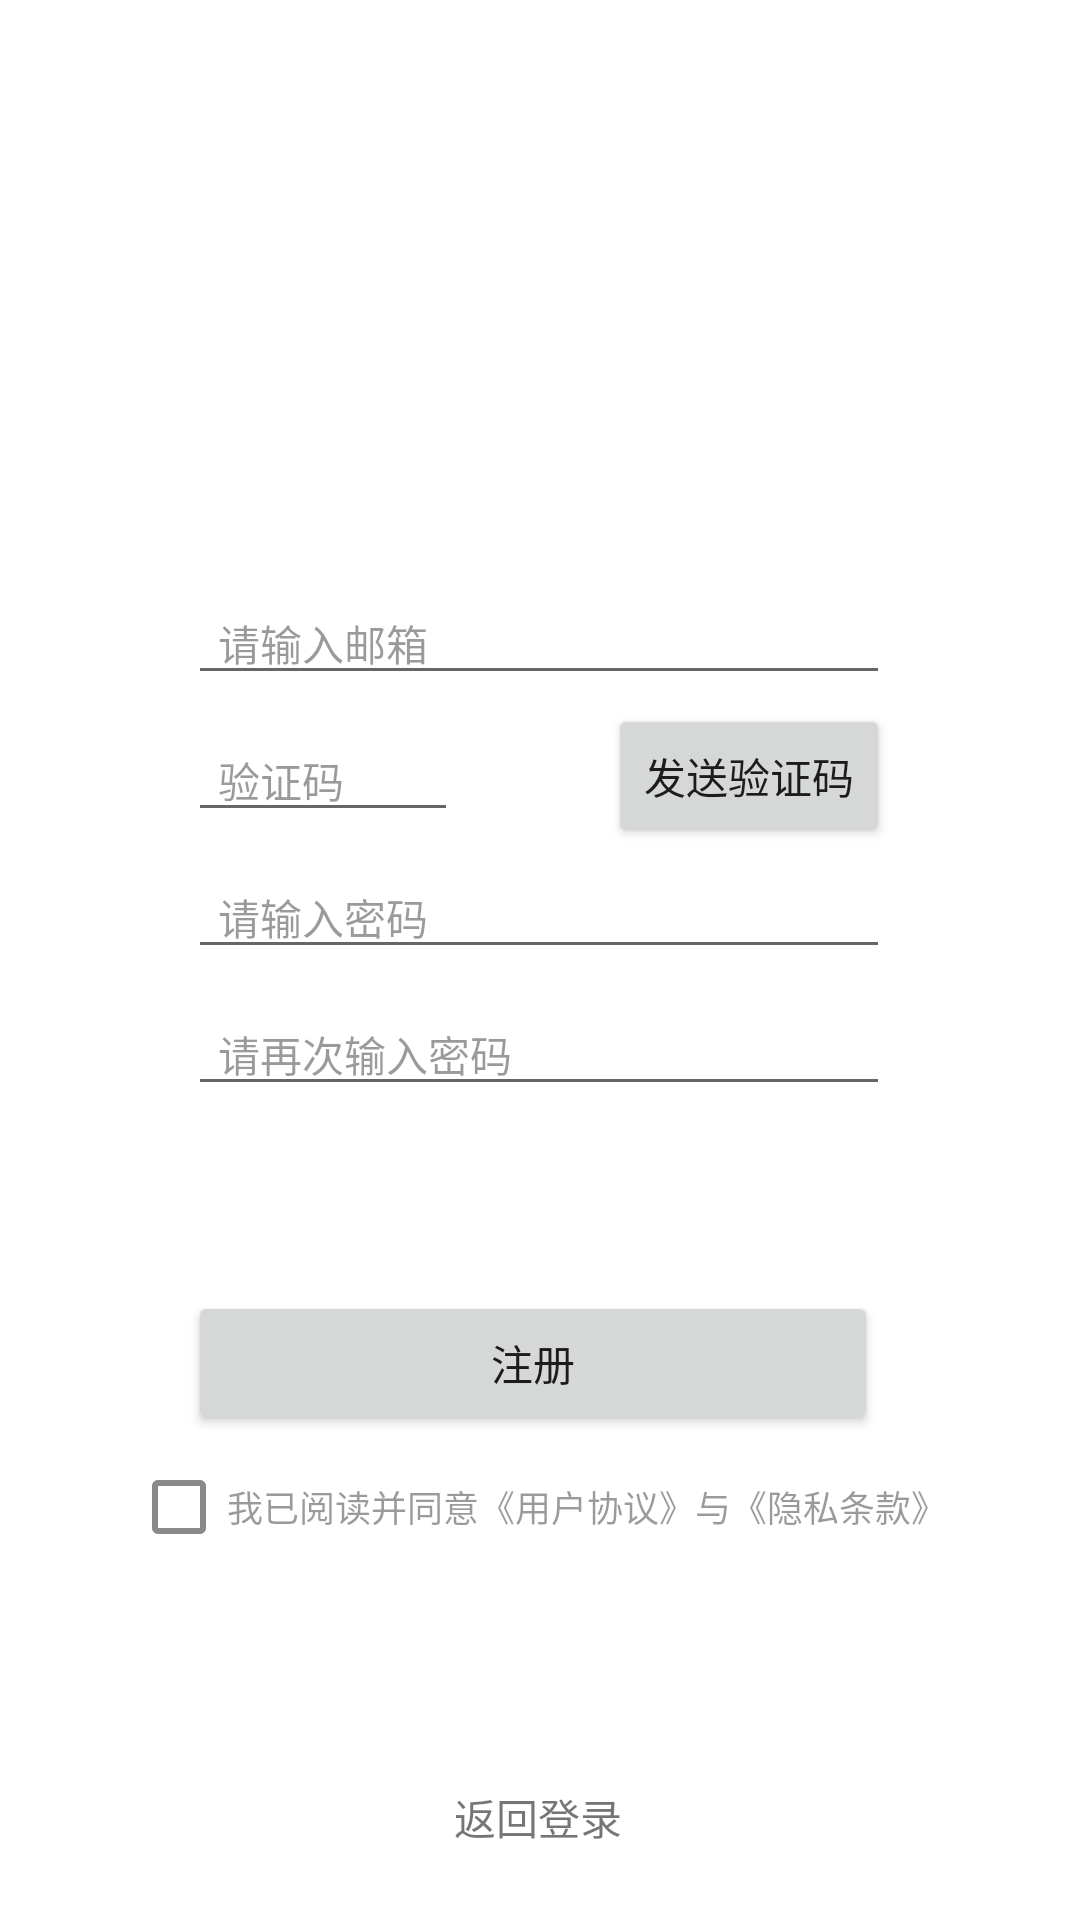

Write the Android layout XML for this screen, with the resource values it uses.
<!-- AndroidManifest.xml: application theme Theme.MyTime -->
<!-- res/layout/activity_register.xml -->
<?xml version="1.0" encoding="utf-8"?>
<androidx.constraintlayout.widget.ConstraintLayout xmlns:android="http://schemas.android.com/apk/res/android"
    xmlns:app="http://schemas.android.com/apk/res-auto"
    xmlns:tools="http://schemas.android.com/tools"
    android:layout_width="match_parent"
    android:layout_height="match_parent"
    tools:context=".activity.RegisterActivity">

    <EditText
        android:id="@+id/account_editText"
        android:layout_width="234dp"
        android:layout_height="wrap_content"
        android:hint="@string/user_account"
        android:importantForAutofill="no"
        android:inputType="text"
        android:maxLines="1"
        android:paddingStart="10dp"
        android:textColorHint="@color/hint_color"
        android:textSize="14sp"
        app:layout_constraintBottom_toBottomOf="parent"
        app:layout_constraintEnd_toEndOf="parent"
        app:layout_constraintHorizontal_bias="0.497"
        app:layout_constraintStart_toStartOf="parent"
        app:layout_constraintTop_toTopOf="parent"
        app:layout_constraintVertical_bias="0.322"
        tools:ignore="RtlSymmetry" />

    <EditText
        android:id="@+id/code_editText"
        android:layout_width="90dp"
        android:layout_height="wrap_content"
        android:layout_marginTop="8dp"
        android:hint="@string/code"
        android:importantForAutofill="no"
        android:inputType="number"
        android:maxLines="1"
        android:paddingStart="10dp"
        android:textColorHint="@color/hint_color"
        android:textSize="14sp"
        app:layout_constraintStart_toStartOf="@+id/account_editText"
        app:layout_constraintTop_toBottomOf="@+id/account_editText"
        tools:ignore="RtlSymmetry" />

    <Button
        android:id="@+id/send_code_button"
        android:layout_width="wrap_content"
        android:layout_height="wrap_content"
        android:text="@string/send_code"
        android:textSize="14sp"
        app:layout_constraintBottom_toBottomOf="@+id/code_editText"
        app:layout_constraintEnd_toEndOf="@+id/account_editText"
        app:layout_constraintTop_toTopOf="@+id/code_editText" />

    <EditText
        android:id="@+id/pwd_insert_editText"
        android:layout_width="234dp"
        android:layout_height="wrap_content"
        android:layout_marginTop="8dp"
        android:hint="@string/pwd_insert_login"
        android:importantForAutofill="no"
        android:inputType="textPassword"
        android:maxLines="1"
        android:paddingStart="10dp"
        android:textColorHint="@color/hint_color"
        android:textSize="14sp"
        app:layout_constraintEnd_toEndOf="@+id/account_editText"
        app:layout_constraintHorizontal_bias="0.0"
        app:layout_constraintStart_toStartOf="@+id/account_editText"
        app:layout_constraintTop_toBottomOf="@+id/code_editText"
        tools:ignore="RtlSymmetry" />

    <EditText
        android:id="@+id/pwd_insert_again_editText"
        android:layout_width="234dp"
        android:layout_height="wrap_content"
        android:layout_marginTop="8dp"
        android:hint="@string/pwd_insert_again"
        android:importantForAutofill="no"
        android:inputType="textPassword"
        android:maxLines="1"
        android:paddingStart="10dp"
        android:textColorHint="@color/hint_color"
        android:textSize="14sp"
        app:layout_constraintEnd_toEndOf="@+id/account_editText"
        app:layout_constraintHorizontal_bias="0.0"
        app:layout_constraintStart_toStartOf="@+id/account_editText"
        app:layout_constraintTop_toBottomOf="@+id/pwd_insert_editText"
        tools:ignore="RtlSymmetry" />

    <Button
        android:id="@+id/update_button"
        android:layout_width="230dp"
        android:layout_height="wrap_content"
        android:text="@string/register"
        android:textSize="14sp"
        app:layout_constraintBottom_toBottomOf="parent"
        app:layout_constraintEnd_toEndOf="@+id/account_editText"
        app:layout_constraintHorizontal_bias="0.0"
        app:layout_constraintStart_toStartOf="@+id/account_editText"
        app:layout_constraintTop_toBottomOf="@+id/pwd_insert_again_editText"
        app:layout_constraintVertical_bias="0.276" />

    <CheckBox
        android:id="@+id/notice_checkBox"
        android:layout_width="wrap_content"
        android:layout_height="wrap_content"
        android:buttonTint="#75000000"
        android:text="@string/register_notice"
        android:textColor="@color/hint_color"
        android:textSize="12sp"
        app:layout_constraintBottom_toBottomOf="parent"
        app:layout_constraintEnd_toEndOf="@+id/update_button"
        app:layout_constraintHorizontal_bias="0.456"
        app:layout_constraintStart_toStartOf="@+id/update_button"
        app:layout_constraintTop_toBottomOf="@+id/update_button"
        app:layout_constraintVertical_bias="0.0" />

    <TextView
        android:id="@+id/back_textView"
        android:layout_width="wrap_content"
        android:layout_height="wrap_content"
        android:text="@string/back_register"
        app:layout_constraintBottom_toBottomOf="parent"
        app:layout_constraintEnd_toEndOf="parent"
        app:layout_constraintHorizontal_bias="0.498"
        app:layout_constraintStart_toStartOf="parent"
        app:layout_constraintTop_toBottomOf="@+id/notice_checkBox"
        app:layout_constraintVertical_bias="0.742" />
</androidx.constraintlayout.widget.ConstraintLayout>
<!-- resources referenced by this layout -->
<resources>
  <color name="hint_color">#65000000</color>
  <string name="back_register">返回登录</string>
  <string name="code">验证码</string>
  <string name="pwd_insert_again">请再次输入密码</string>
  <string name="pwd_insert_login">请输入密码</string>
  <string name="register">注册</string>
  <string name="register_notice">我已阅读并同意《用户协议》与《隐私条款》</string>
  <string name="send_code">发送验证码</string>
  <string name="user_account">请输入邮箱</string>
  <style name="Theme.MyTime" parent="Theme.MaterialComponents.DayNight.NoActionBar">
          
          <item name="colorPrimary">@color/purple_500</item>
          <item name="colorPrimaryVariant">@color/purple_700</item>
          <item name="colorOnPrimary">@color/white</item>
          
          <item name="colorSecondary">@color/teal_200</item>
          <item name="colorSecondaryVariant">@color/teal_700</item>
          <item name="colorOnSecondary">@color/black</item>
          
          <item name="android:statusBarColor" tools:targetApi="l">?attr/colorPrimaryVariant</item>
          
      </style>
  <color name="purple_500">#FF6200EE</color>
  <color name="purple_700">#FF3700B3</color>
  <color name="white">#FFFFFFFF</color>
  <color name="teal_200">#FF03DAC5</color>
  <color name="teal_700">#FF018786</color>
  <color name="black">#FF000000</color>
</resources>
